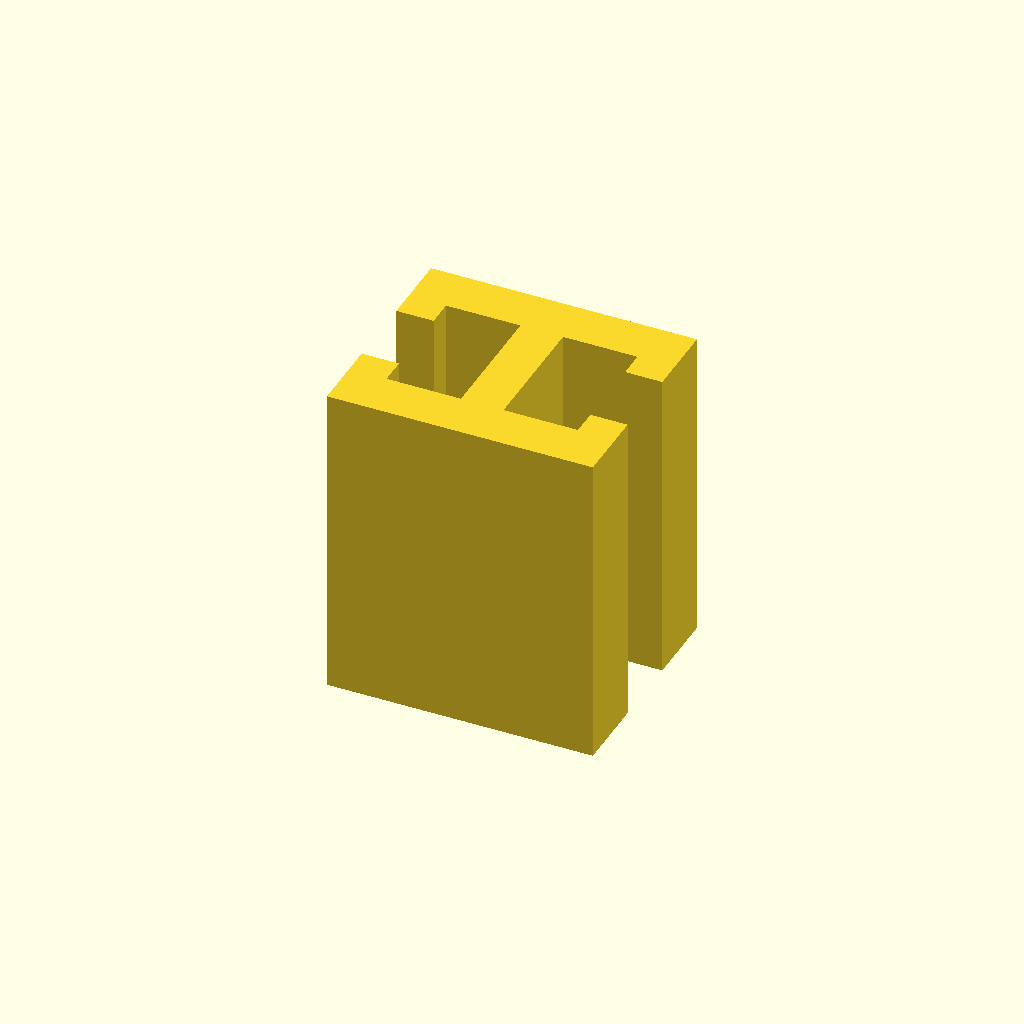
Cell 1 — every parameter at its default value.
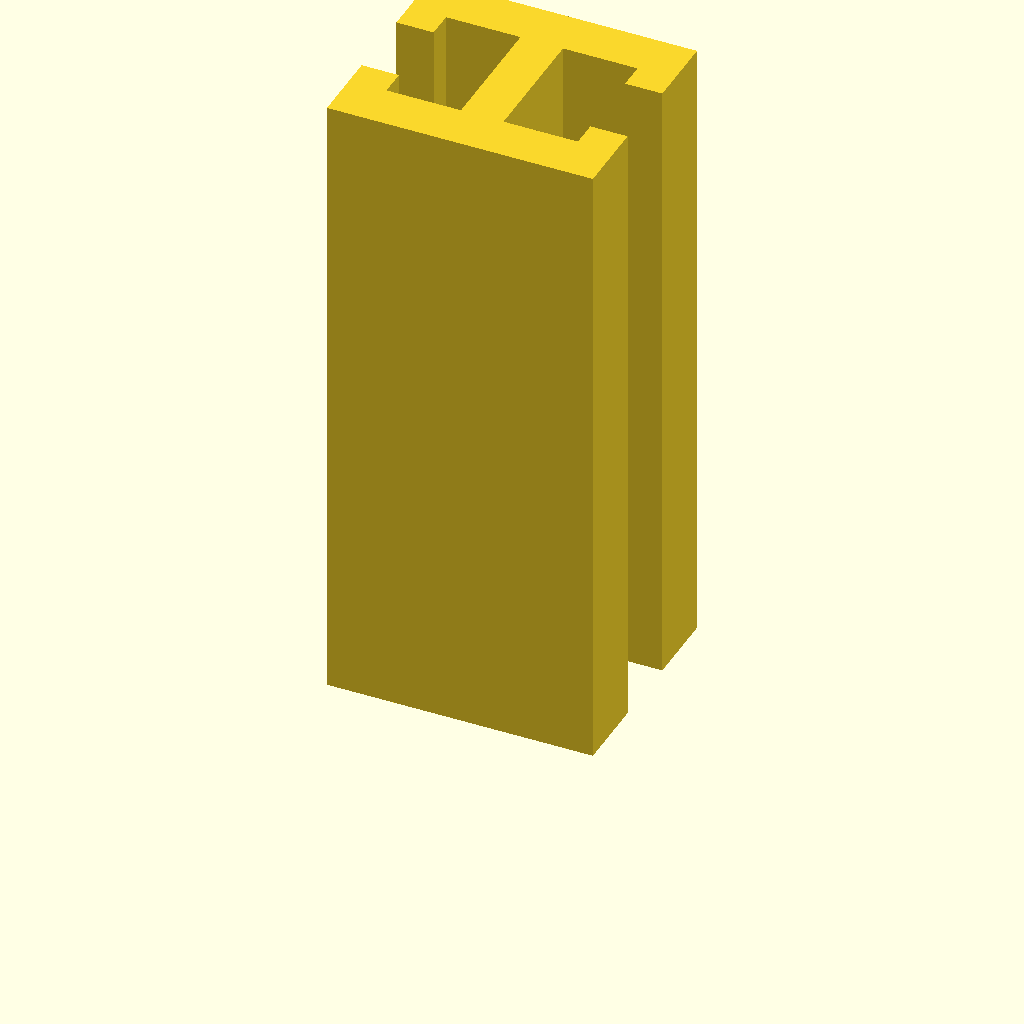
Cell 2: profile_height = 120 (everything else at default).
All cells are drawn from one camera (rotation 55°, 0°, 25°, orthographic, colour scheme Cornfield), so only the parameter changes between them.
The OpenSCAD source (optional_data/data/sketch1/tslots/part_0099.scad):
$fn = 32;

// ----------------------------------------------------------------------
// T-slot rail: 50 x 42 mm section, 60 mm long
// ----------------------------------------------------------------------

// --- parameters (mm) ---
profile_height = 60;      // extrusion height
profile_points = 20;      // points of the closed outline

profile = [[0, 0], [50, 0], [50, 14], [43, 14], [43, 9], [29, 9], [29, 33], [43, 33], [43, 28], [50, 28], [50, 42], [0, 42], [0, 28], [7, 28], [7, 33], [21, 33], [21, 9], [7, 9], [7, 14], [0, 14]];  // single closed polygon, 20 points, counter clockwise

// --- the one profile operation ---
linear_extrude(height = profile_height) polygon(points = profile);
Customizer parameters (derived from the source; name, type, default, range or options):
profile_height: number, default 60
profile_points: number, default 20
